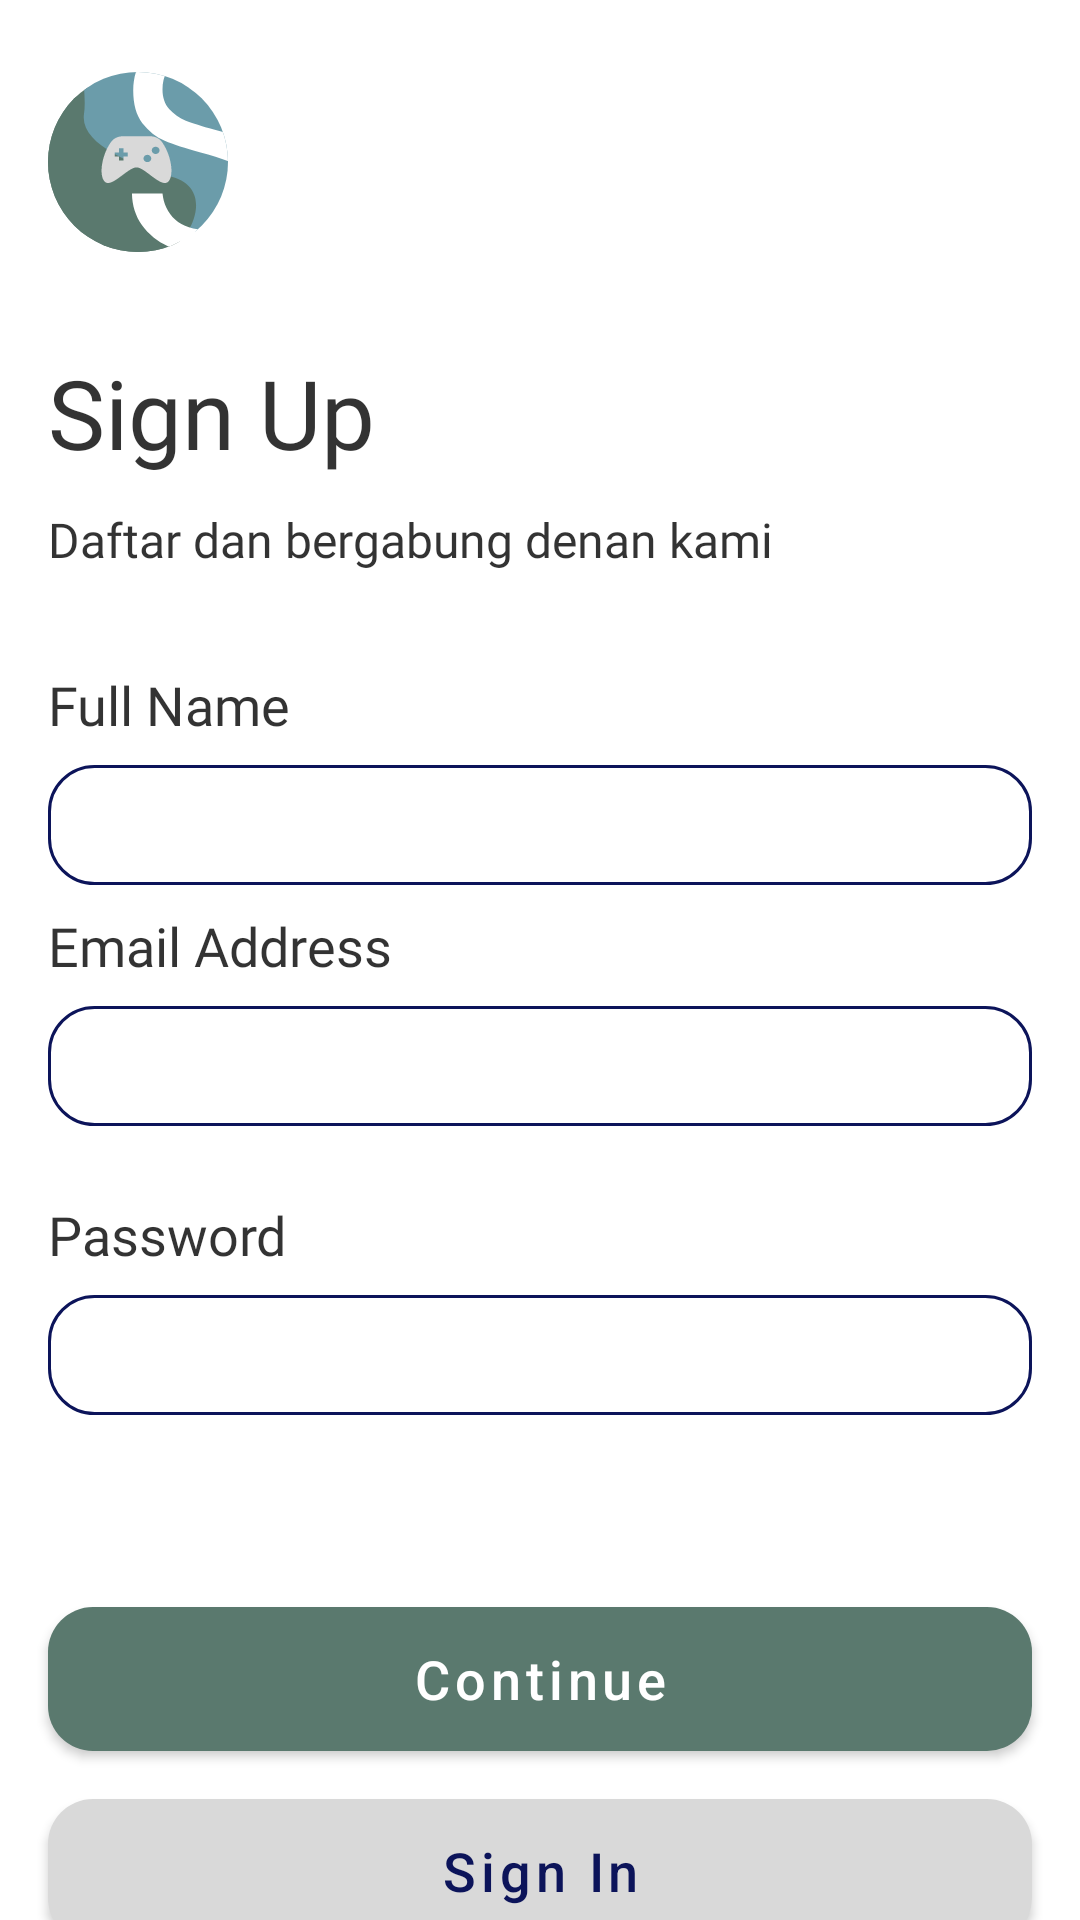

Reconstruct the res/layout file that produces this screen, plus the resources it refers to.
<!-- AndroidManifest.xml: application theme Theme.DBGStore -->
<!-- res/layout/activity_sign_up.xml -->
<?xml version="1.0" encoding="utf-8"?>
<androidx.core.widget.NestedScrollView xmlns:android="http://schemas.android.com/apk/res/android"
    xmlns:app="http://schemas.android.com/apk/res-auto"
    xmlns:tools="http://schemas.android.com/tools"
    android:layout_width="match_parent"
    android:layout_height="match_parent">

    <androidx.constraintlayout.widget.ConstraintLayout
        android:layout_width="match_parent"
        android:layout_height="match_parent"
        tools:context=".sign.signup.SignUpActivity">

        <ImageView
            android:id="@+id/imageView2"
            android:layout_width="60dp"
            android:layout_height="60dp"
            android:layout_marginStart="16dp"
            android:layout_marginTop="24dp"
            app:layout_constraintStart_toStartOf="parent"
            app:layout_constraintTop_toTopOf="parent"
            app:srcCompat="@drawable/ic_logobdgstore" />

        <TextView
            android:id="@+id/textView"
            android:layout_width="wrap_content"
            android:layout_height="wrap_content"
            android:layout_marginStart="16dp"
            android:layout_marginTop="32dp"
            android:fontFamily="@font/poppins_bold"
            android:text="Sign Up"
            android:textColor="@color/primary_color"
            android:textSize="32sp"
            app:layout_constraintStart_toStartOf="parent"
            app:layout_constraintTop_toBottomOf="@+id/imageView2" />

        <TextView
            android:id="@+id/textView3"
            android:layout_width="wrap_content"
            android:layout_height="wrap_content"
            android:layout_marginStart="16dp"
            android:layout_marginTop="10dp"
            android:fontFamily="@font/poppins"
            android:text="Daftar dan bergabung denan kami"
            android:textColor="@color/primary_color"
            android:textSize="16sp"
            app:layout_constraintStart_toStartOf="parent"
            app:layout_constraintTop_toBottomOf="@+id/textView" />

        <TextView
            android:id="@+id/textView2"
            android:layout_width="wrap_content"
            android:layout_height="wrap_content"
            android:layout_marginStart="16dp"
            android:layout_marginTop="32dp"
            android:fontFamily="@font/poppins"
            android:text="Full Name"
            android:textColor="@color/primary_color"
            android:textSize="18sp"
            app:layout_constraintStart_toStartOf="parent"
            app:layout_constraintTop_toBottomOf="@+id/textView3" />

        <EditText
            android:id="@+id/edt_fullname"
            android:layout_width="0dp"
            android:layout_height="40dp"
            android:layout_marginStart="16dp"
            android:layout_marginTop="8dp"
            android:layout_marginEnd="16dp"
            android:background="@drawable/shape_line_2"
            android:ems="10"
            android:inputType="textPersonName|text"
            android:paddingStart="8dp"
            app:layout_constraintEnd_toEndOf="parent"
            app:layout_constraintStart_toStartOf="parent"
            app:layout_constraintTop_toBottomOf="@+id/textView2" />

        <TextView
            android:id="@+id/textView4"
            android:layout_width="wrap_content"
            android:layout_height="wrap_content"
            android:layout_marginStart="16dp"
            android:layout_marginTop="8dp"
            android:fontFamily="@font/poppins"
            android:text="Email Address"
            android:textColor="@color/primary_color"
            android:textSize="18sp"
            app:layout_constraintStart_toStartOf="parent"
            app:layout_constraintTop_toBottomOf="@+id/edt_fullname" />

        <EditText
            android:id="@+id/edt_email"
            android:layout_width="0dp"
            android:layout_height="40dp"
            android:layout_marginStart="16dp"
            android:layout_marginTop="8dp"
            android:layout_marginEnd="16dp"
            android:background="@drawable/shape_line_2"
            android:ems="10"
            android:inputType="textEmailAddress"
            android:paddingStart="8dp"
            app:layout_constraintEnd_toEndOf="parent"
            app:layout_constraintStart_toStartOf="parent"
            app:layout_constraintTop_toBottomOf="@+id/textView4" />

        <TextView
            android:id="@+id/textView5"
            android:layout_width="wrap_content"
            android:layout_height="wrap_content"
            android:layout_marginStart="16dp"
            android:layout_marginTop="24dp"
            android:fontFamily="@font/poppins"
            android:text="Password"
            android:textColor="@color/primary_color"
            android:textSize="18sp"
            app:layout_constraintStart_toStartOf="parent"
            app:layout_constraintTop_toBottomOf="@+id/edt_email" />

        <EditText
            android:id="@+id/edt_password"
            android:layout_width="0dp"
            android:layout_height="40dp"
            android:layout_marginStart="16dp"
            android:layout_marginTop="8dp"
            android:layout_marginEnd="16dp"
            android:background="@drawable/shape_line_2"
            android:ems="10"
            android:inputType="textPassword"
            android:paddingStart="8dp"
            app:layout_constraintEnd_toEndOf="parent"
            app:layout_constraintStart_toStartOf="parent"
            app:layout_constraintTop_toBottomOf="@+id/textView5" />

        <com.google.android.material.button.MaterialButton
            android:id="@+id/btn_sign_in"
            android:layout_width="0dp"
            android:layout_height="wrap_content"
            android:layout_marginStart="16dp"
            android:layout_marginTop="16dp"
            android:layout_marginEnd="16dp"
            android:layout_marginBottom="16dp"
            android:background="@drawable/shape_rectangle_2"
            android:text="Sign In"
            android:textAllCaps="false"
            android:textColor="@color/secondary_color"
            android:textSize="18sp"
            app:backgroundTint="@color/color4"
            app:layout_constraintBottom_toBottomOf="parent"
            app:layout_constraintEnd_toEndOf="parent"
            app:layout_constraintHorizontal_bias="0.0"
            app:layout_constraintStart_toStartOf="parent"
            app:layout_constraintTop_toBottomOf="@+id/btn_continue" />

        <com.google.android.material.button.MaterialButton
            android:id="@+id/btn_continue"
            android:layout_width="0dp"
            android:layout_height="wrap_content"
            android:layout_marginStart="16dp"
            android:layout_marginTop="64dp"
            android:layout_marginEnd="16dp"
            android:background="@drawable/shape_rectangle_2"
            android:text="Continue"
            android:textAllCaps="false"
            android:textColor="@color/white"
            android:textSize="18sp"
            app:backgroundTint="@color/color3"
            app:layout_constraintEnd_toEndOf="parent"
            app:layout_constraintHorizontal_bias="0.0"
            app:layout_constraintStart_toStartOf="parent"
            app:layout_constraintTop_toBottomOf="@+id/edt_password" />

    </androidx.constraintlayout.widget.ConstraintLayout>

</androidx.core.widget.NestedScrollView>
<!-- resources referenced by this layout -->
<resources>
  <color name="color3">#5A796E</color>
  <color name="color4">#D9D9D9</color>
  <color name="primary_color">#CC000000</color>
  <color name="secondary_color">#0C145A</color>
  <color name="white">#FFFFFFFF</color>
  <!-- drawable ic_logobdgstore: vector/xml drawable (drawable, 3051 chars, omitted) -->
  <!-- drawable shape_line_2 (drawable) -->
  <?xml version="1.0" encoding="utf-8"?>
  <shape xmlns:android="http://schemas.android.com/apk/res/android"
      android:shape="rectangle">
  
      <stroke android:color="@color/secondary_color"
          android:width="1dp"/>
      <corners android:radius="15dp"/>
  
  </shape>
  <!-- drawable shape_rectangle_2 (drawable) -->
  <?xml version="1.0" encoding="utf-8"?>
  <shape xmlns:android="http://schemas.android.com/apk/res/android"
      android:shape="rectangle">
  
      <solid android:color="@color/color3"/>
      <corners android:radius="15dp"/>
  
  </shape>
  <style name="Theme.DBGStore" parent="Theme.MaterialComponents.DayNight.DarkActionBar">
          
          <item name="colorPrimary">@color/purple_500</item>
          <item name="colorPrimaryVariant">@color/purple_700</item>
          <item name="colorOnPrimary">@color/white</item>
          
          <item name="colorSecondary">@color/teal_200</item>
          <item name="colorSecondaryVariant">@color/teal_700</item>
          <item name="colorOnSecondary">@color/black</item>
          
          <item name="android:statusBarColor" tools:targetApi="l">?attr/colorPrimaryVariant</item>
          
      </style>
  <color name="purple_500">#FF6200EE</color>
  <color name="purple_700">#FF3700B3</color>
  <color name="teal_200">#FF03DAC5</color>
  <color name="teal_700">#FF018786</color>
  <color name="black">#FF000000</color>
</resources>
